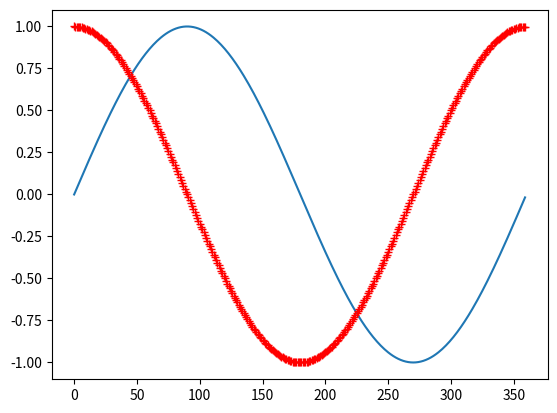

Python code for this plot:
# Copy here your program to plot sins and cosines

import matplotlib.pyplot as plt
import math

y_values =[]

for i in range(360):
    y_values.append(math.sin(i*math.pi/180.0))

plt.plot(y_values)

y_values =[]
for i in range(360):
    y_values.append(math.cos(i*math.pi/180.0))

plt.plot(y_values, 'r+')

plt.savefig('trig.png')
